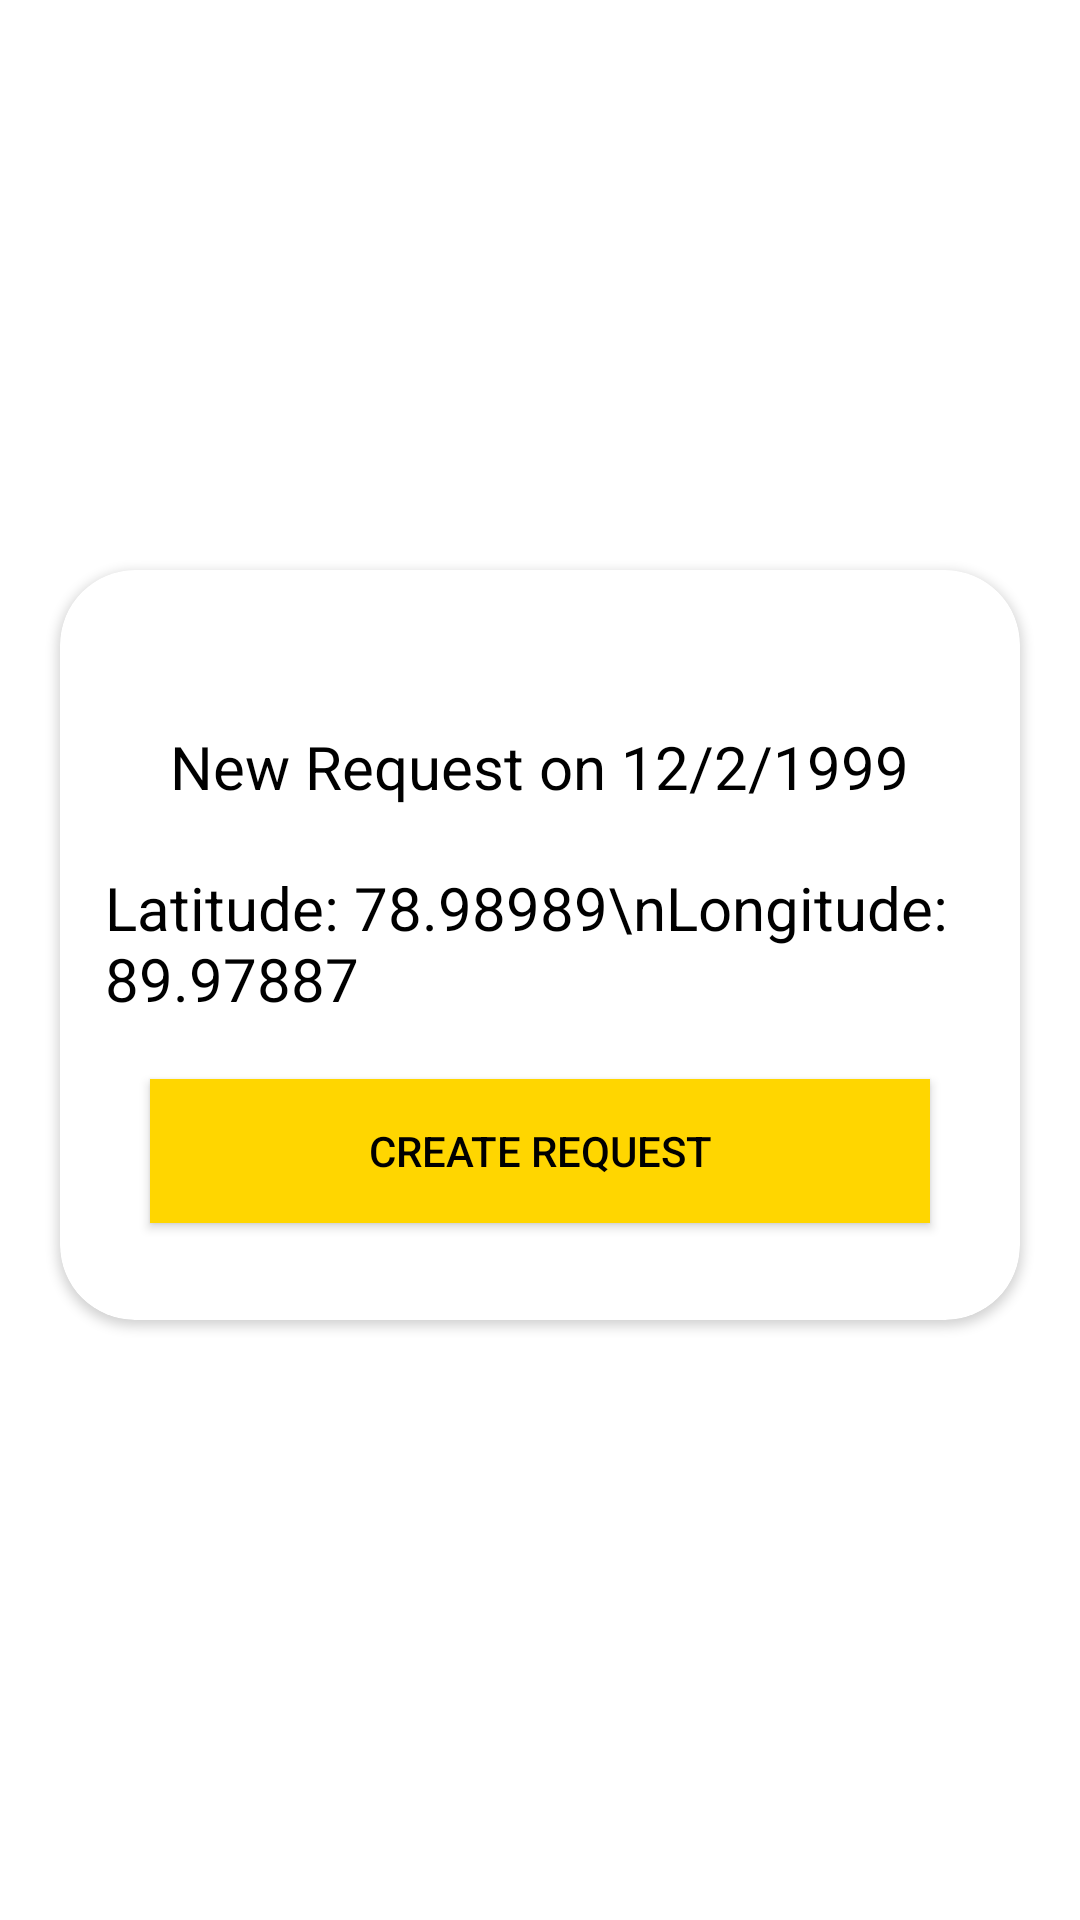

Here is an Android app screen rendered from its layout file. Give the layout XML and the strings, colors and styles it references.
<!-- AndroidManifest.xml: application theme Theme.TrashCollector -->
<!-- res/layout/activity_create_request.xml -->
<?xml version="1.0" encoding="utf-8"?>
<androidx.appcompat.widget.LinearLayoutCompat xmlns:android="http://schemas.android.com/apk/res/android"
    xmlns:app="http://schemas.android.com/apk/res-auto"
    xmlns:tools="http://schemas.android.com/tools"
    android:layout_width="match_parent"
    android:layout_height="match_parent"
    android:orientation="vertical"
    android:gravity="center">


    <androidx.cardview.widget.CardView
        android:id="@+id/see_request_card"
        android:layout_width="match_parent"
        android:layout_height="250dp"
        android:layout_marginStart="20dp"
        android:layout_gravity="center"
        android:layout_marginTop="10dp"
        android:layout_marginEnd="20dp"
        android:layout_marginBottom="20dp"
        android:background="@color/light_grey_1"
        app:cardCornerRadius="25dp">

        <androidx.appcompat.widget.LinearLayoutCompat
            android:layout_width="match_parent"
            android:layout_height="match_parent"
            android:gravity="center"
            android:orientation="vertical">

            <androidx.appcompat.widget.AppCompatTextView
                android:id="@+id/request_date"
                android:layout_width="wrap_content"
                android:layout_height="wrap_content"
                android:layout_marginStart="15dp"
                android:layout_marginTop="20dp"
                android:layout_marginEnd="15dp"
                android:text="New Request on 12/2/1999"
                android:textColor="@color/black"
                android:textSize="20sp" />

            <androidx.appcompat.widget.AppCompatTextView
                android:id="@+id/request_location"
                android:layout_width="wrap_content"
                android:layout_height="wrap_content"
                android:layout_marginStart="15dp"
                android:layout_marginTop="20dp"
                android:layout_marginEnd="15dp"
                android:text="Latitude: 78.98989\nLongitude: 89.97887"
                android:textColor="@color/black"
                android:textSize="20sp" />

            <androidx.appcompat.widget.AppCompatButton
                android:id="@+id/create_request"
                android:layout_width="match_parent"
                android:layout_height="wrap_content"
                android:layout_marginStart="30dp"
                android:layout_marginTop="20dp"
                android:layout_marginEnd="30dp"
                android:background="@color/yellow_700"
                android:paddingStart="15dp"
                android:paddingEnd="15dp"
                android:text="Create Request"
                android:textColor="@color/black"
                app:layout_constraintBottom_toBottomOf="parent"
                app:layout_constraintEnd_toEndOf="parent"
                app:layout_constraintTop_toBottomOf="@+id/password"
                app:layout_constraintVertical_bias="0.1" />

        </androidx.appcompat.widget.LinearLayoutCompat>
    </androidx.cardview.widget.CardView>
</androidx.appcompat.widget.LinearLayoutCompat>
<!-- resources referenced by this layout -->
<resources>
  <color name="black">#FF000000</color>
  <color name="light_grey_1">#9ca5b2</color>
  <color name="yellow_700">#FFD600</color>
  <style name="Theme.TrashCollector" parent="Theme.MaterialComponents.Light.NoActionBar">
          
          <item name="colorPrimary">@color/yellow_700</item>
          <item name="colorPrimaryVariant">@color/yellow_700</item>
          <item name="colorOnPrimary">@color/white</item>
          
          <item name="colorSecondary">@color/teal_200</item>
          <item name="colorSecondaryVariant">@color/teal_700</item>
          <item name="colorOnSecondary">@color/black</item>
          <item name="android:windowLightStatusBar" tools:targetApi="23">true</item>
          <item name="android:windowDrawsSystemBarBackgrounds">true</item>
          
          <item name="android:statusBarColor" tools:targetApi="l">?attr/colorPrimaryVariant</item>
          
  
      </style>
  <color name="white">#FFFFFFFF</color>
  <color name="teal_200">#FF000000</color>
  <color name="teal_700">#FF018786</color>
</resources>
